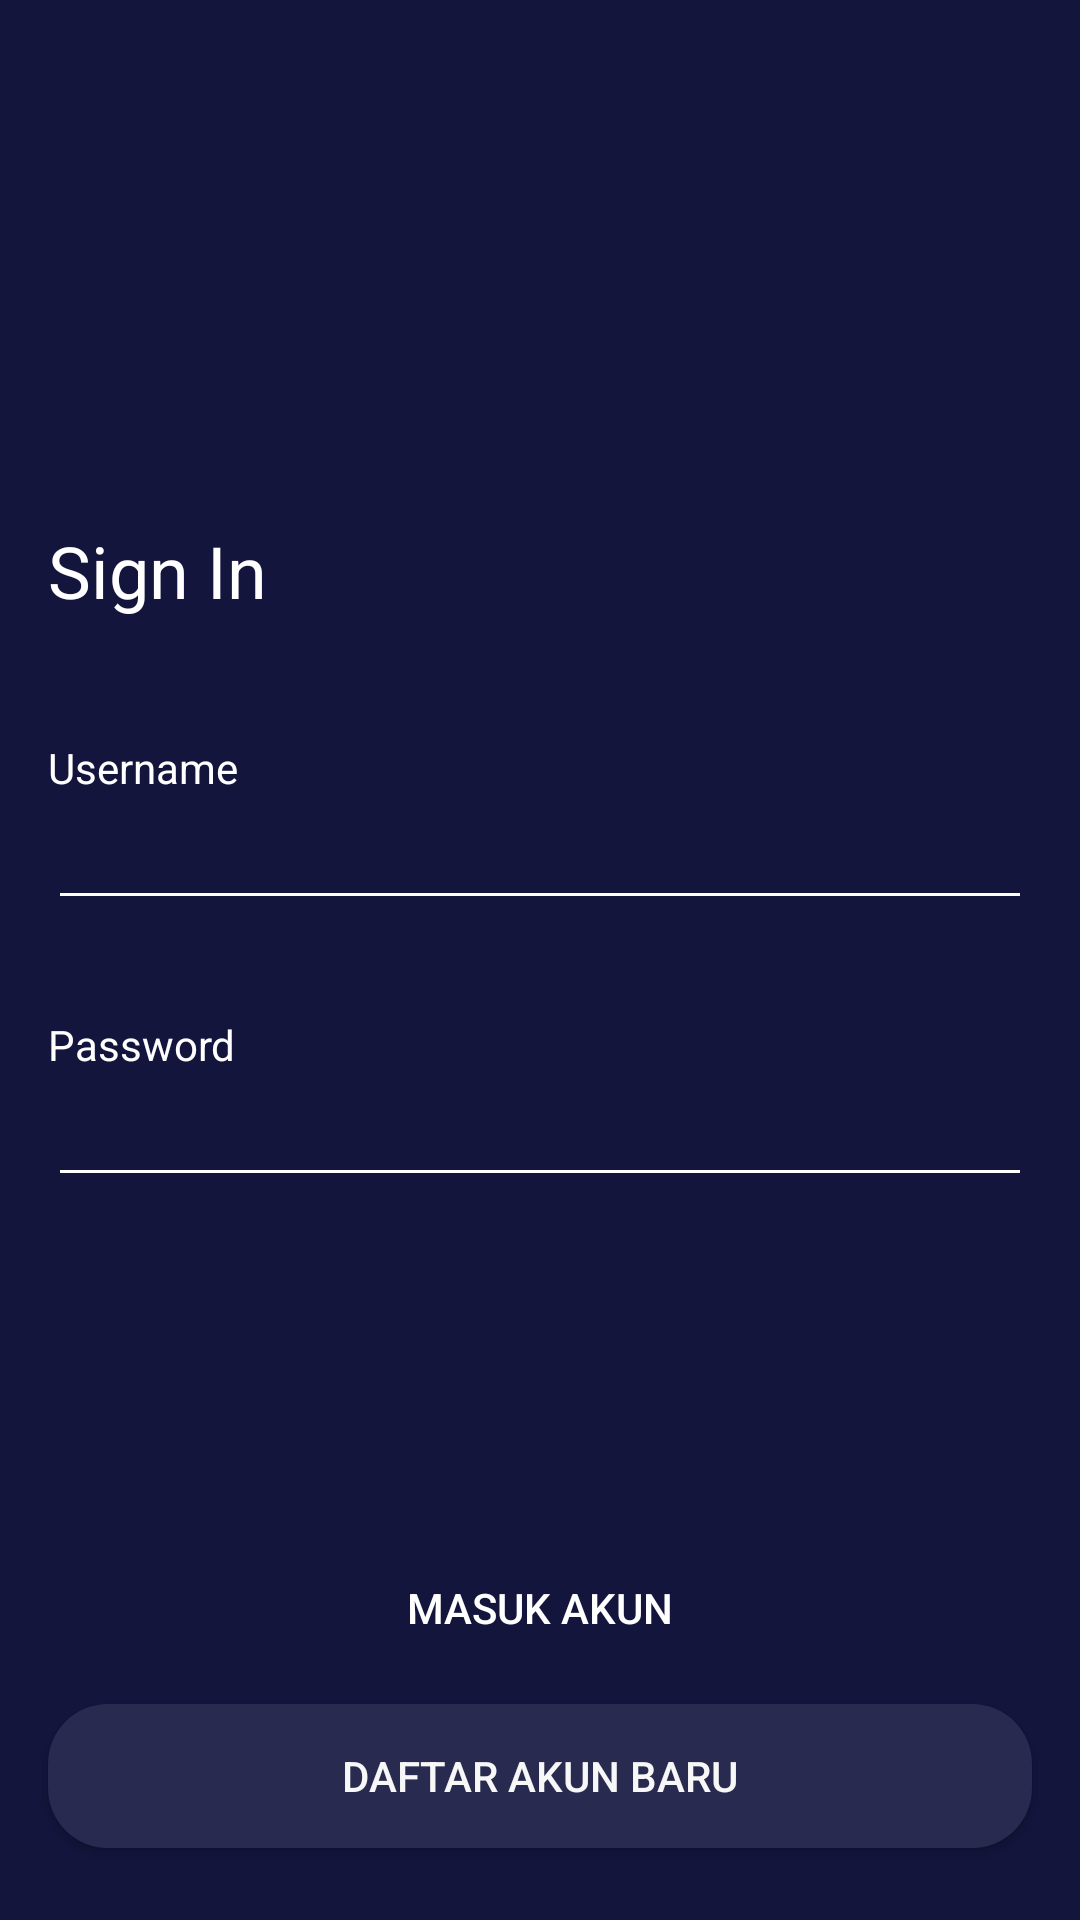

Android layout source for this screen:
<!-- AndroidManifest.xml: application theme Theme.noActionBar -->
<!-- res/layout/activity_sign_in.xml -->
<?xml version="1.0" encoding="utf-8"?>
<androidx.constraintlayout.widget.ConstraintLayout xmlns:android="http://schemas.android.com/apk/res/android"
    xmlns:app="http://schemas.android.com/apk/res-auto"
    xmlns:tools="http://schemas.android.com/tools"
    android:layout_width="match_parent"
    android:layout_height="match_parent"
    android:background="@color/colorBlue"
    tools:context=".SplashScreenActivity">

    <TextView
        android:id="@+id/textView5"
        android:layout_width="0dp"
        android:layout_height="wrap_content"
        android:layout_marginStart="16dp"
        android:layout_marginTop="32dp"
        android:layout_marginEnd="16dp"
        android:text="@string/password"
        android:textColor="@color/white"
        app:layout_constraintEnd_toEndOf="parent"
        app:layout_constraintHorizontal_bias="0.0"
        app:layout_constraintStart_toStartOf="parent"
        app:layout_constraintTop_toBottomOf="@+id/et_username" />

    <ImageView
        android:id="@+id/imageView"
        android:layout_width="200dp"
        android:layout_height="100dp"
        android:layout_marginTop="50dp"
        android:src="@drawable/logo_mov"
        app:layout_constraintEnd_toEndOf="parent"
        app:layout_constraintStart_toStartOf="parent"
        app:layout_constraintTop_toTopOf="parent" />

    <TextView
        android:id="@+id/textView2"
        android:layout_width="0dp"
        android:layout_height="wrap_content"
        android:layout_marginStart="16dp"
        android:layout_marginLeft="16dp"
        android:layout_marginTop="24dp"
        android:layout_marginEnd="16dp"
        android:layout_marginRight="16dp"
        android:text="@string/sign_in"
        android:textColor="@color/white"
        android:textSize="24sp"
        app:layout_constraintEnd_toEndOf="parent"
        app:layout_constraintStart_toStartOf="parent"
        app:layout_constraintTop_toBottomOf="@+id/imageView" />

    <TextView
        android:id="@+id/textView4"
        android:layout_width="0dp"
        android:layout_height="wrap_content"
        android:layout_marginStart="16dp"
        android:layout_marginLeft="16dp"
        android:layout_marginTop="40dp"
        android:layout_marginEnd="16dp"
        android:layout_marginRight="16dp"
        android:text="@string/username"
        android:textColor="@color/white"
        app:layout_constraintEnd_toEndOf="parent"
        app:layout_constraintStart_toStartOf="parent"
        app:layout_constraintTop_toBottomOf="@+id/textView2" />

    <EditText
        android:id="@+id/et_username"
        android:layout_width="0dp"
        android:layout_height="wrap_content"
        android:layout_marginStart="16dp"
        android:layout_marginLeft="16dp"
        android:layout_marginEnd="16dp"
        android:layout_marginRight="16dp"
        android:backgroundTint="@color/white"
        android:ems="10"
        android:inputType="textPersonName"
        android:textColor="@color/colorWhiteGreyy"
        android:textColorHint="@color/colorWhiteGreyy"
        app:layout_constraintEnd_toEndOf="parent"
        app:layout_constraintStart_toStartOf="parent"
        app:layout_constraintTop_toBottomOf="@+id/textView4"
        tools:text="username"/>

    <EditText
        android:id="@+id/et_password"
        android:layout_width="0dp"
        android:layout_height="wrap_content"
        android:layout_marginStart="16dp"
        android:layout_marginEnd="16dp"
        android:backgroundTint="@color/white"
        android:ems="10"
        android:inputType="textPassword"
        android:textColor="@color/colorWhiteGreyy"
        android:textColorHint="@color/colorWhiteGreyy"
        app:layout_constraintEnd_toEndOf="parent"
        app:layout_constraintHorizontal_bias="0.0"
        app:layout_constraintStart_toStartOf="parent"
        app:layout_constraintTop_toBottomOf="@+id/textView5"
        tools:text="password" />

    <Button
        android:id="@+id/btn_daftar"
        android:layout_width="0dp"
        android:layout_height="wrap_content"
        android:layout_marginStart="16dp"
        android:layout_marginLeft="16dp"
        android:layout_marginEnd="16dp"
        android:layout_marginRight="16dp"
        android:layout_marginBottom="24dp"
        android:background="@drawable/shape_rectangle_blue_grey"
        android:text="@string/daftar_akun_baru"
        android:textColor="@color/colorWhiteGreyy"
        app:layout_constraintBottom_toBottomOf="parent"
        app:layout_constraintEnd_toEndOf="parent"
        app:layout_constraintStart_toStartOf="parent" />

    <Button
        android:id="@+id/btn_masuk"
        android:layout_width="0dp"
        android:layout_height="wrap_content"
        android:layout_marginStart="16dp"
        android:layout_marginLeft="16dp"
        android:layout_marginEnd="16dp"
        android:layout_marginRight="16dp"
        android:layout_marginBottom="8dp"
        android:background="@drawable/shape_rectangle_pink"
        android:text="@string/masuk_akun"
        android:textColor="@color/white"
        app:backgroundTint="@color/colorPink"
        app:layout_constraintBottom_toTopOf="@+id/btn_daftar"
        app:layout_constraintEnd_toEndOf="parent"
        app:layout_constraintHorizontal_bias="0.0"
        app:layout_constraintStart_toStartOf="parent" />

</androidx.constraintlayout.widget.ConstraintLayout>
<!-- resources referenced by this layout -->
<resources>
  <color name="colorBlue">#14153D</color>
  <color name="colorPink">#FF2667</color>
  <color name="colorWhiteGreyy">#F7F7F7</color>
  <color name="white">#FFFFFFFF</color>
  <!-- drawable shape_rectangle_blue_grey (drawable) -->
  <?xml version="1.0" encoding="utf-8"?>
  <shape xmlns:android="http://schemas.android.com/apk/res/android"
      android:shape="rectangle">
  
      <solid android:color="@color/colorBlueGrey"/>
      <corners android:radius="20dp"/>
      
  </shape>
  <string name="daftar_akun_baru">DAFTAR AKUN BARU</string>
  <string name="masuk_akun">MASUK AKUN</string>
  <string name="password">Password</string>
  <string name="sign_in">Sign In</string>
  <string name="username">Username</string>
  <style name="Theme.noActionBar" parent="Theme.AppCompat.Light.NoActionBar" />
  <color name="colorBlueGrey">#292A50</color>
</resources>
